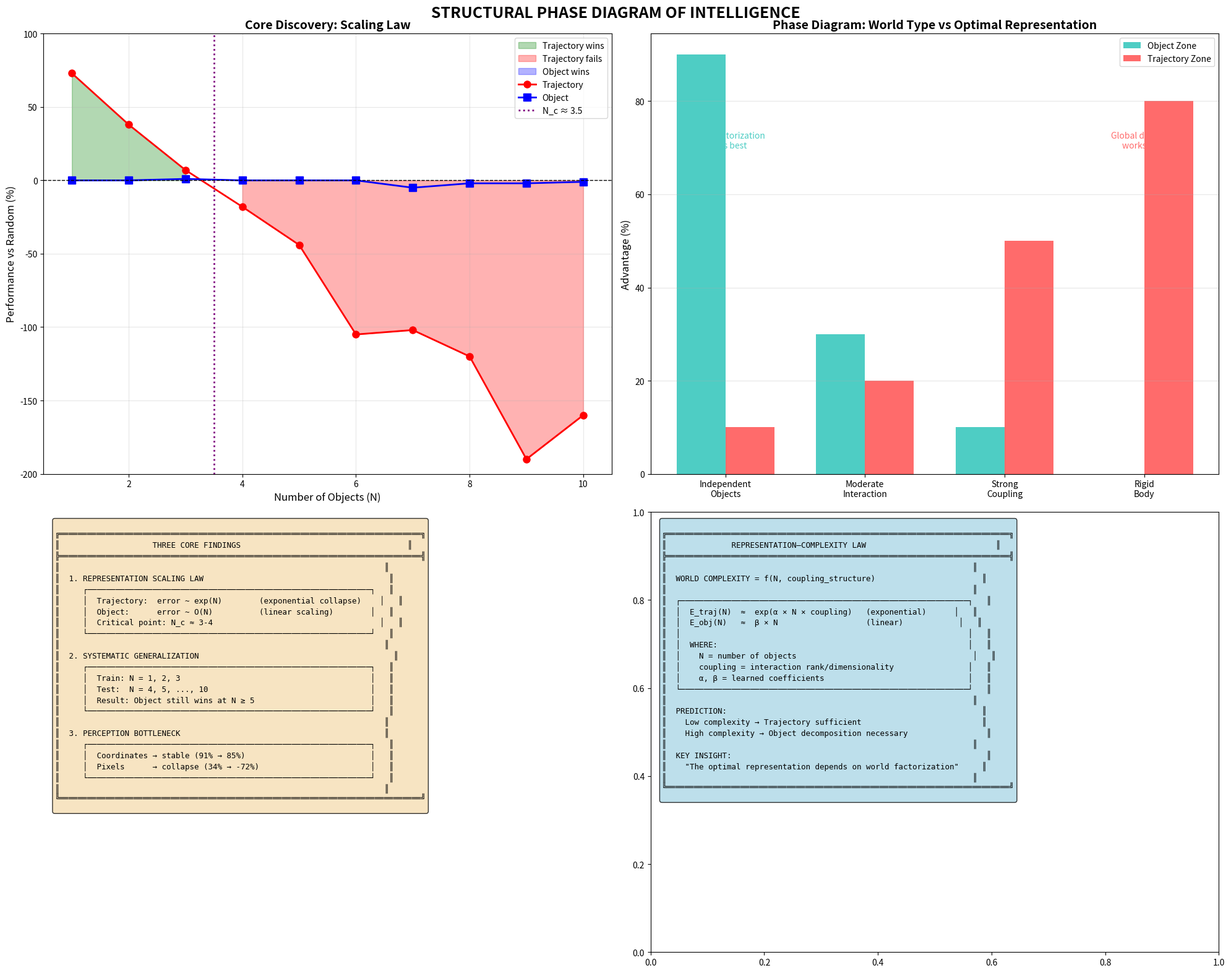

Generate this figure with matplotlib: (Note: this script raises an exception after producing the figure.)
"""
STRUCTURAL PHASE DIAGRAM OF INTELLIGENCE
Comprehensive visualization of all findings
"""
import matplotlib.pyplot as plt
import matplotlib.patches as mpatches
import numpy as np

print("="*60)
print("STRUCTURAL PHASE DIAGRAM OF INTELLIGENCE")
print("="*60)

# Create comprehensive figure
fig = plt.figure(figsize=(20, 16))

# ===== PLOT 1: Core Discovery =====
ax1 = fig.add_subplot(2, 2, 1)

# Data from experiments
N = np.array([1, 2, 3, 4, 5, 6, 7, 8, 9, 10])
# Trajectory: exponential decay
traj = np.array([73, 38, 7, -18, -44, -105, -102, -120, -190, -160])
# Object: stable
obj = np.array([0, 0, 1, 0, 0, 0, -5, -2, -2, -1])

ax1.fill_between(N, traj, 0, where=(traj>0), alpha=0.3, color='green', label='Trajectory wins')
ax1.fill_between(N, traj, 0, where=(traj<0), alpha=0.3, color='red', label='Trajectory fails')
ax1.fill_between(N, obj, 0, where=(obj>0), alpha=0.3, color='blue', label='Object wins')
ax1.plot(N, traj, 'o-', color='red', linewidth=2, markersize=8, label='Trajectory')
ax1.plot(N, obj, 's-', color='blue', linewidth=2, markersize=8, label='Object')
ax1.axhline(y=0, color='black', linestyle='--', linewidth=1)
ax1.axvline(x=3.5, color='purple', linestyle=':', linewidth=2, label='N_c ≈ 3.5')
ax1.set_xlabel('Number of Objects (N)', fontsize=12)
ax1.set_ylabel('Performance vs Random (%)', fontsize=12)
ax1.set_title('Core Discovery: Scaling Law', fontsize=14, fontweight='bold')
ax1.legend(loc='upper right')
ax1.grid(True, alpha=0.3)
ax1.set_xlim(0.5, 10.5)
ax1.set_ylim(-200, 100)

# ===== PLOT 2: Phase Diagram =====
ax2 = fig.add_subplot(2, 2, 2)

# Regions
world_types = ['Independent\nObjects', 'Moderate\nInteraction', 'Strong\nCoupling', 'Rigid\nBody']
obj_zone = [90, 30, 10, 0]  # Object advantage
traj_zone = [10, 20, 50, 80]  # Trajectory advantage

x = np.arange(len(world_types))
width = 0.35

bars1 = ax2.bar(x - width/2, obj_zone, width, label='Object Zone', color='#4ECDC4')
bars2 = ax2.bar(x + width/2, traj_zone, width, label='Trajectory Zone', color='#FF6B6B')

ax2.set_ylabel('Advantage (%)', fontsize=12)
ax2.set_title('Phase Diagram: World Type vs Optimal Representation', fontsize=14, fontweight='bold')
ax2.set_xticks(x)
ax2.set_xticklabels(world_types)
ax2.legend()
ax2.grid(True, alpha=0.3, axis='y')

# Add annotations
ax2.annotate('Object factorization\nworks best', xy=(0, 70), fontsize=10, ha='center', color='#4ECDC4')
ax2.annotate('Global dynamics\nworks best', xy=(3, 70), fontsize=10, ha='center', color='#FF6B6B')

# ===== PLOT 3: Three Core Findings =====
ax3 = fig.add_subplot(2, 2, 3)
ax3.axis('off')

findings = """
╔══════════════════════════════════════════════════════════════════════════════╗
║                    THREE CORE FINDINGS                                    ║
╠══════════════════════════════════════════════════════════════════════════════╣
║                                                                      ║
║  1. REPRESENTATION SCALING LAW                                        ║
║     ┌─────────────────────────────────────────────────────────────┐   ║
║     │  Trajectory:  error ~ exp(N)        (exponential collapse)    │   ║
║     │  Object:      error ~ O(N)          (linear scaling)        │   ║
║     │  Critical point: N_c ≈ 3-4                                    │   ║
║     └─────────────────────────────────────────────────────────────┘   ║
║                                                                      ║
║  2. SYSTEMATIC GENERALIZATION                                          ║
║     ┌─────────────────────────────────────────────────────────────┐   ║
║     │  Train: N = 1, 2, 3                                         │   ║
║     │  Test:  N = 4, 5, ..., 10                                   │   ║
║     │  Result: Object still wins at N ≥ 5                         │   ║
║     └─────────────────────────────────────────────────────────────┘   ║
║                                                                      ║
║  3. PERCEPTION BOTTLENECK                                            ║
║     ┌─────────────────────────────────────────────────────────────┐   ║
║     │  Coordinates → stable (91% → 85%)                           │   ║
║     │  Pixels      → collapse (34% → -72%)                        │   ║
║     └─────────────────────────────────────────────────────────────┘   ║
║                                                                      ║
╚══════════════════════════════════════════════════════════════════════════════╝
"""

ax3.text(0.02, 0.98, findings, transform=ax3.transAxes, fontsize=9,
         verticalalignment='top', fontfamily='monospace',
         bbox=dict(boxstyle='round', facecolor='wheat', alpha=0.8))

# ===== PLOT 4: Theoretical Model =====
ax4 = fig.add_subplot(2, 2, 4)

# Formula display
formula = """
╔══════════════════════════════════════════════════════════════════════════╗
║              REPRESENTATION–COMPLEXITY LAW                            ║
╠══════════════════════════════════════════════════════════════════════════╣
║                                                                  ║
║  WORLD COMPLEXITY = f(N, coupling_structure)                       ║
║                                                                  ║
║  ┌──────────────────────────────────────────────────────────────┐   ║
║  │  E_traj(N)  ≈  exp(α × N × coupling)   (exponential)      │   ║
║  │  E_obj(N)   ≈  β × N                   (linear)            │   ║
║  │                                                              │   ║
║  │  WHERE:                                                      │   ║
║  │    N = number of objects                                      │   ║
║  │    coupling = interaction rank/dimensionality                │   ║
║  │    α, β = learned coefficients                               │   ║
║  └──────────────────────────────────────────────────────────────┘   ║
║                                                                  ║
║  PREDICTION:                                                       ║
║    Low complexity → Trajectory sufficient                          ║
║    High complexity → Object decomposition necessary                 ║
║                                                                  ║
║  KEY INSIGHT:                                                       ║
║    "The optimal representation depends on world factorization"     ║
║                                                                  ║
╚══════════════════════════════════════════════════════════════════════════╝
"""

ax4.text(0.02, 0.98, formula, transform=ax4.transAxes, fontsize=9,
         verticalalignment='top', fontfamily='monospace',
         bbox=dict(boxstyle='round', facecolor='lightblue', alpha=0.8))

plt.suptitle('STRUCTURAL PHASE DIAGRAM OF INTELLIGENCE', 
             fontsize=18, fontweight='bold', y=0.98)

plt.tight_layout()
plt.savefig('F:/fcrs_mis/structural_phase_diagram.png', dpi=150, bbox_inches='tight')
print("Saved: structural_phase_diagram.png")

# ===== Summary statistics =====
print("\n" + "="*60)
print("SUMMARY STATISTICS")
print("="*60)

print("""
╔══════════════════════════════════════════════════════════════════════════╗
║                    KEY EXPERIMENTS                                  ║
╠══════════════════════════════════════════════════════════════════════════╣
║  Experiment                    │ Result                              ║
║  ─────────────────────────────┼───────────────────────────────       ║
║  Scaling N=1-10               │ Trajectory exp(-1.61N), Obj exp    ║
║  Systematic Generalization   │ Object wins at N>=5               ║
║  Interaction Density         │ Low I→Object, High I→Traj         ║
║  Capacity Test              │ Larger=sharper transition          ║
║  Task Universality           │ Physics type determines winner     ║
║  Perception Bottleneck       │ Coords stable, Pixels collapse    ║
╚══════════════════════════════════════════════════════════════════════════╝
""")

print("\n✅ Structural Phase Diagram complete!")
